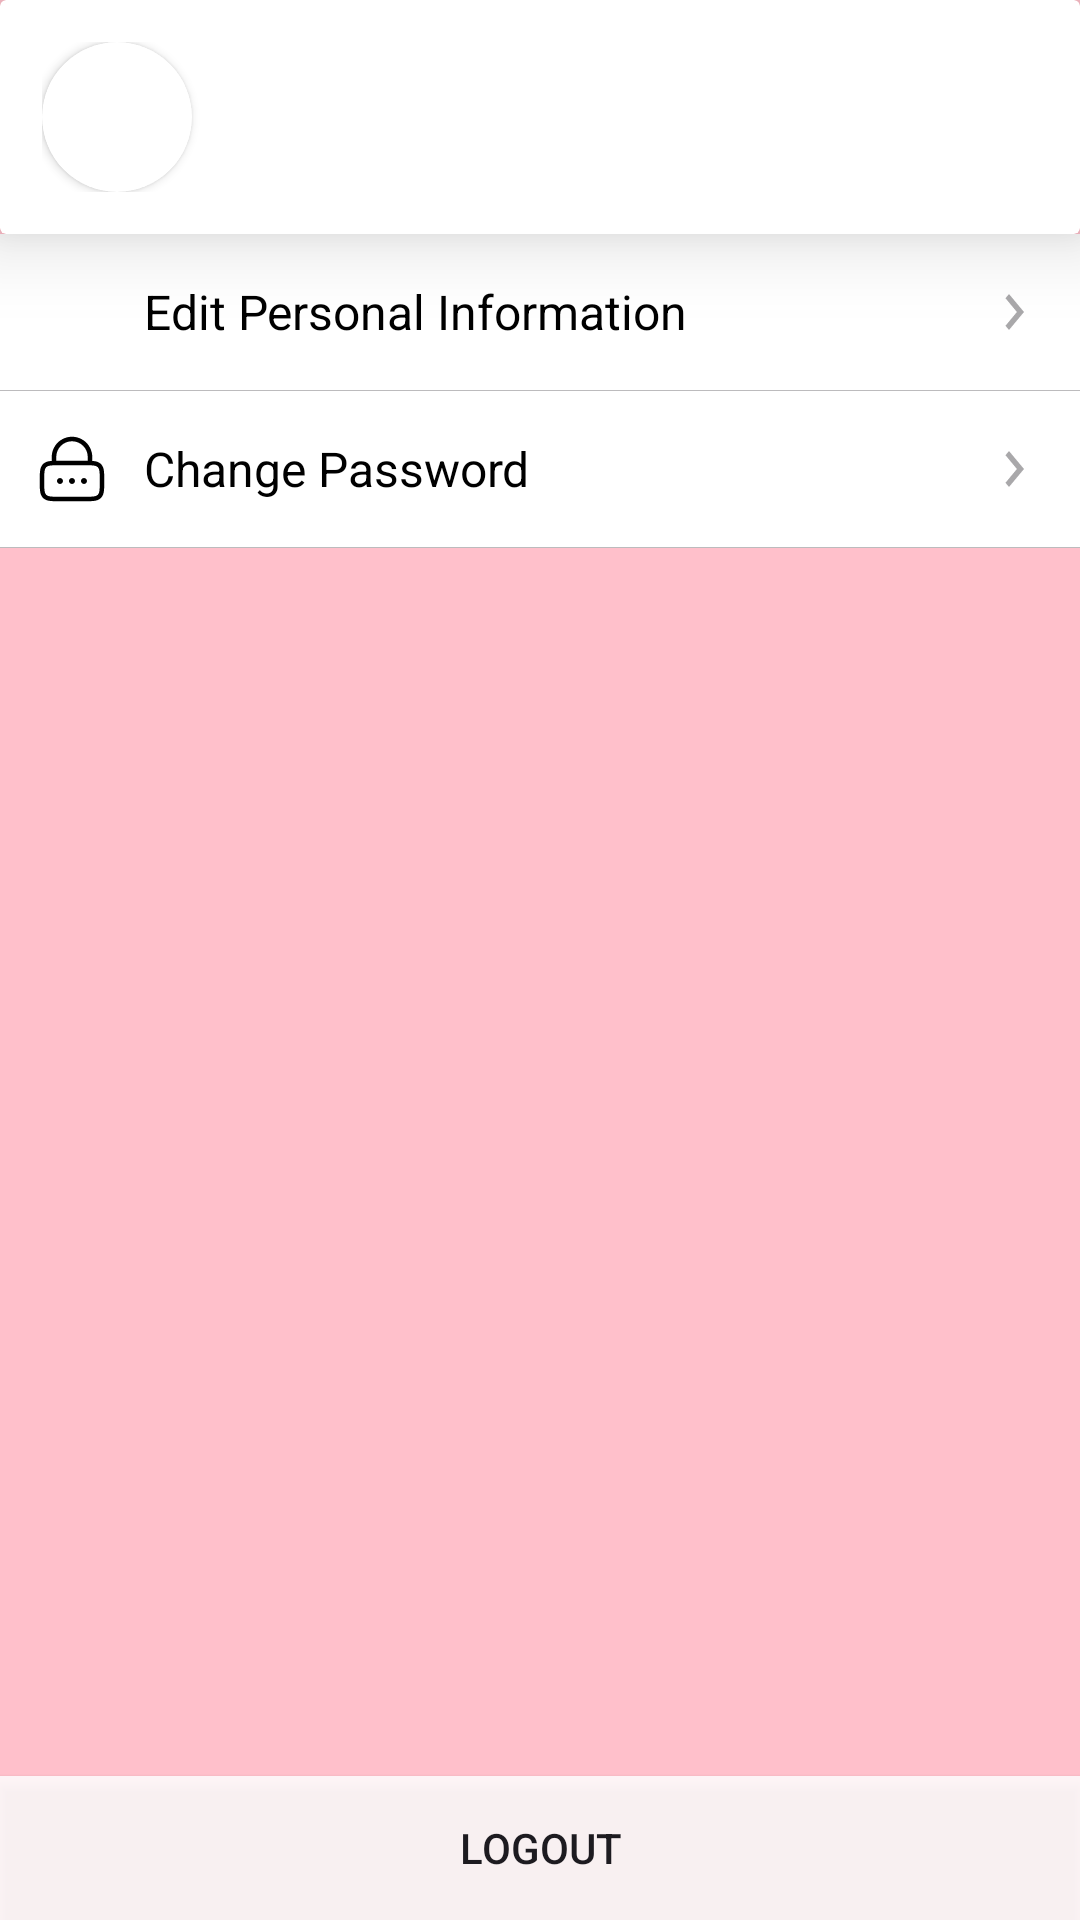

Here is an Android app screen rendered from its layout file. Give the layout XML and the strings, colors and styles it references.
<!-- AndroidManifest.xml: application theme Theme.Chat_app -->
<!-- res/layout/fragment_settings.xml -->
<?xml version="1.0" encoding="utf-8"?>
<LinearLayout xmlns:android="http://schemas.android.com/apk/res/android"
    xmlns:app="http://schemas.android.com/apk/res-auto"
    xmlns:tools="http://schemas.android.com/tools"
    android:layout_width="match_parent"
    android:layout_height="match_parent"
    android:orientation="vertical"
    android:background="#FFC0CB"
    tools:context=".ui.main.settings.SettingsFragment">

    <androidx.cardview.widget.CardView
        android:layout_width="match_parent"
        android:layout_height="wrap_content"
        app:cardElevation="16dp">

        <LinearLayout
            android:layout_width="match_parent"
            android:layout_height="wrap_content"
            android:orientation="horizontal"
            android:padding="14dp">

            <androidx.cardview.widget.CardView
                android:layout_width="50dp"
                android:layout_height="50dp"
                app:cardCornerRadius="25dp">

                <ImageView
                    android:id="@+id/imv_avatar"
                    android:layout_width="match_parent"
                    android:layout_height="match_parent"
                    android:contentDescription="@string/todo"
                    android:scaleType="centerCrop"
                    tools:ignore="ImageContrastCheck" />
            </androidx.cardview.widget.CardView>


            <LinearLayout
                android:layout_width="match_parent"
                android:layout_height="match_parent"
                android:layout_marginStart="14dp"
                android:gravity="center_vertical"
                android:orientation="vertical">

                <TextView
                    android:id="@+id/tv_fullname"
                    android:layout_width="match_parent"
                    android:layout_height="wrap_content"
                    android:textColor="@color/black"
                    android:textSize="22sp" />

                <TextView
                    android:id="@+id/tv_uid"
                    android:layout_width="match_parent"
                    android:layout_height="wrap_content"
                    android:textColor="@color/orange"
                    android:textSize="18sp" />
            </LinearLayout>
        </LinearLayout>
    </androidx.cardview.widget.CardView>

    <LinearLayout
        android:id="@+id/ln_edit_profile"
        android:layout_width="match_parent"
        android:layout_height="52dp"
        android:background="@color/white"
        android:gravity="center_vertical"
        android:orientation="horizontal"
        android:paddingHorizontal="12dp">

        <ImageView
            android:layout_width="24dp"
            android:layout_height="24dp"
            android:background="@drawable/icon_edit"
            tools:ignore="ContentDescription" />

        <TextView
            android:layout_width="0dp"
            android:layout_height="wrap_content"
            android:layout_marginHorizontal="12dp"
            android:layout_weight="1"
            android:text="@string/edit_personal_information"
            android:textColor="@color/black"
            android:textSize="16sp" />

        <ImageView
            android:layout_width="20dp"
            android:layout_height="24dp"
            android:background="@drawable/baseline_keyboard_arrow_right_24"
            tools:ignore="ContentDescription,ImageContrastCheck" />

    </LinearLayout>

    <View
        android:layout_width="match_parent"
        android:layout_height="0.1dp"
        android:background="@color/hint" />

    <LinearLayout
        android:id="@+id/ln_change_password"
        android:layout_width="match_parent"
        android:layout_height="52dp"
        android:background="@color/white"
        android:gravity="center_vertical"
        android:orientation="horizontal"
        android:paddingHorizontal="12dp">

        <ImageView
            android:layout_width="24dp"
            android:layout_height="24dp"
            android:background="@drawable/change_password"
            tools:ignore="ContentDescription" />

        <TextView
            android:layout_width="0dp"
            android:layout_height="wrap_content"
            android:layout_marginHorizontal="12dp"
            android:layout_weight="1"
            android:text="@string/change_password"
            android:textColor="@color/black"
            android:textSize="16sp" />

        <ImageView
            android:layout_width="20dp"
            android:layout_height="24dp"
            android:background="@drawable/baseline_keyboard_arrow_right_24"
            tools:ignore="ContentDescription,ImageContrastCheck" />

    </LinearLayout>

    <View
        android:layout_width="match_parent"
        android:layout_height="0.1dp"
        android:background="@color/hint" />

    <View
        android:layout_width="1dp"
        android:layout_height="0dp"
        android:layout_weight="1" />

    <androidx.appcompat.widget.AppCompatButton
        android:paddingVertical="8dp"
        android:background="@color/white_hint"
        android:id="@+id/btn_logout"
        android:layout_width="match_parent"
        android:layout_height="wrap_content"
        android:text="@string/logout"
        tools:ignore="VisualLintButtonSize" />
</LinearLayout>
<!-- resources referenced by this layout -->
<resources>
  <color name="black">#FF000000</color>
  <color name="hint">#BCBBBD</color>
  <color name="orange">#ff9e69</color>
  <color name="white">#FFFFFFFF</color>
  <color name="white_hint">#D8FFFFFF</color>
  <!-- drawable baseline_keyboard_arrow_right_24 (drawable) -->
  <vector xmlns:android="http://schemas.android.com/apk/res/android"
      android:width="24dp"
      android:height="24dp"
      android:autoMirrored="true"
      android:tint="@color/color_icon"
      android:viewportWidth="24"
      android:viewportHeight="24">
      <path
          android:fillColor="@android:color/white"
          android:pathData="M8.59,16.59L13.17,12 8.59,7.41 10,6l6,6 -6,6 -1.41,-1.41z" />
  </vector>
  <!-- drawable change_password: vector/xml drawable (drawable, 2378 chars, omitted) -->
  <string name="change_password">Change Password</string>
  <string name="edit_personal_information">Edit Personal Information</string>
  <string name="logout">Logout</string>
  <string name="todo">TODO</string>
  <style name="Theme.Chat_app" parent="Base.Theme.Chat_app" />
  <color name="color_icon">#a9a8aa</color>
  <style name="Base.Theme.Chat_app" parent="Theme.Material3.DayNight.NoActionBar">
          <item name="android:windowFullscreen">true</item>
      </style>
</resources>
